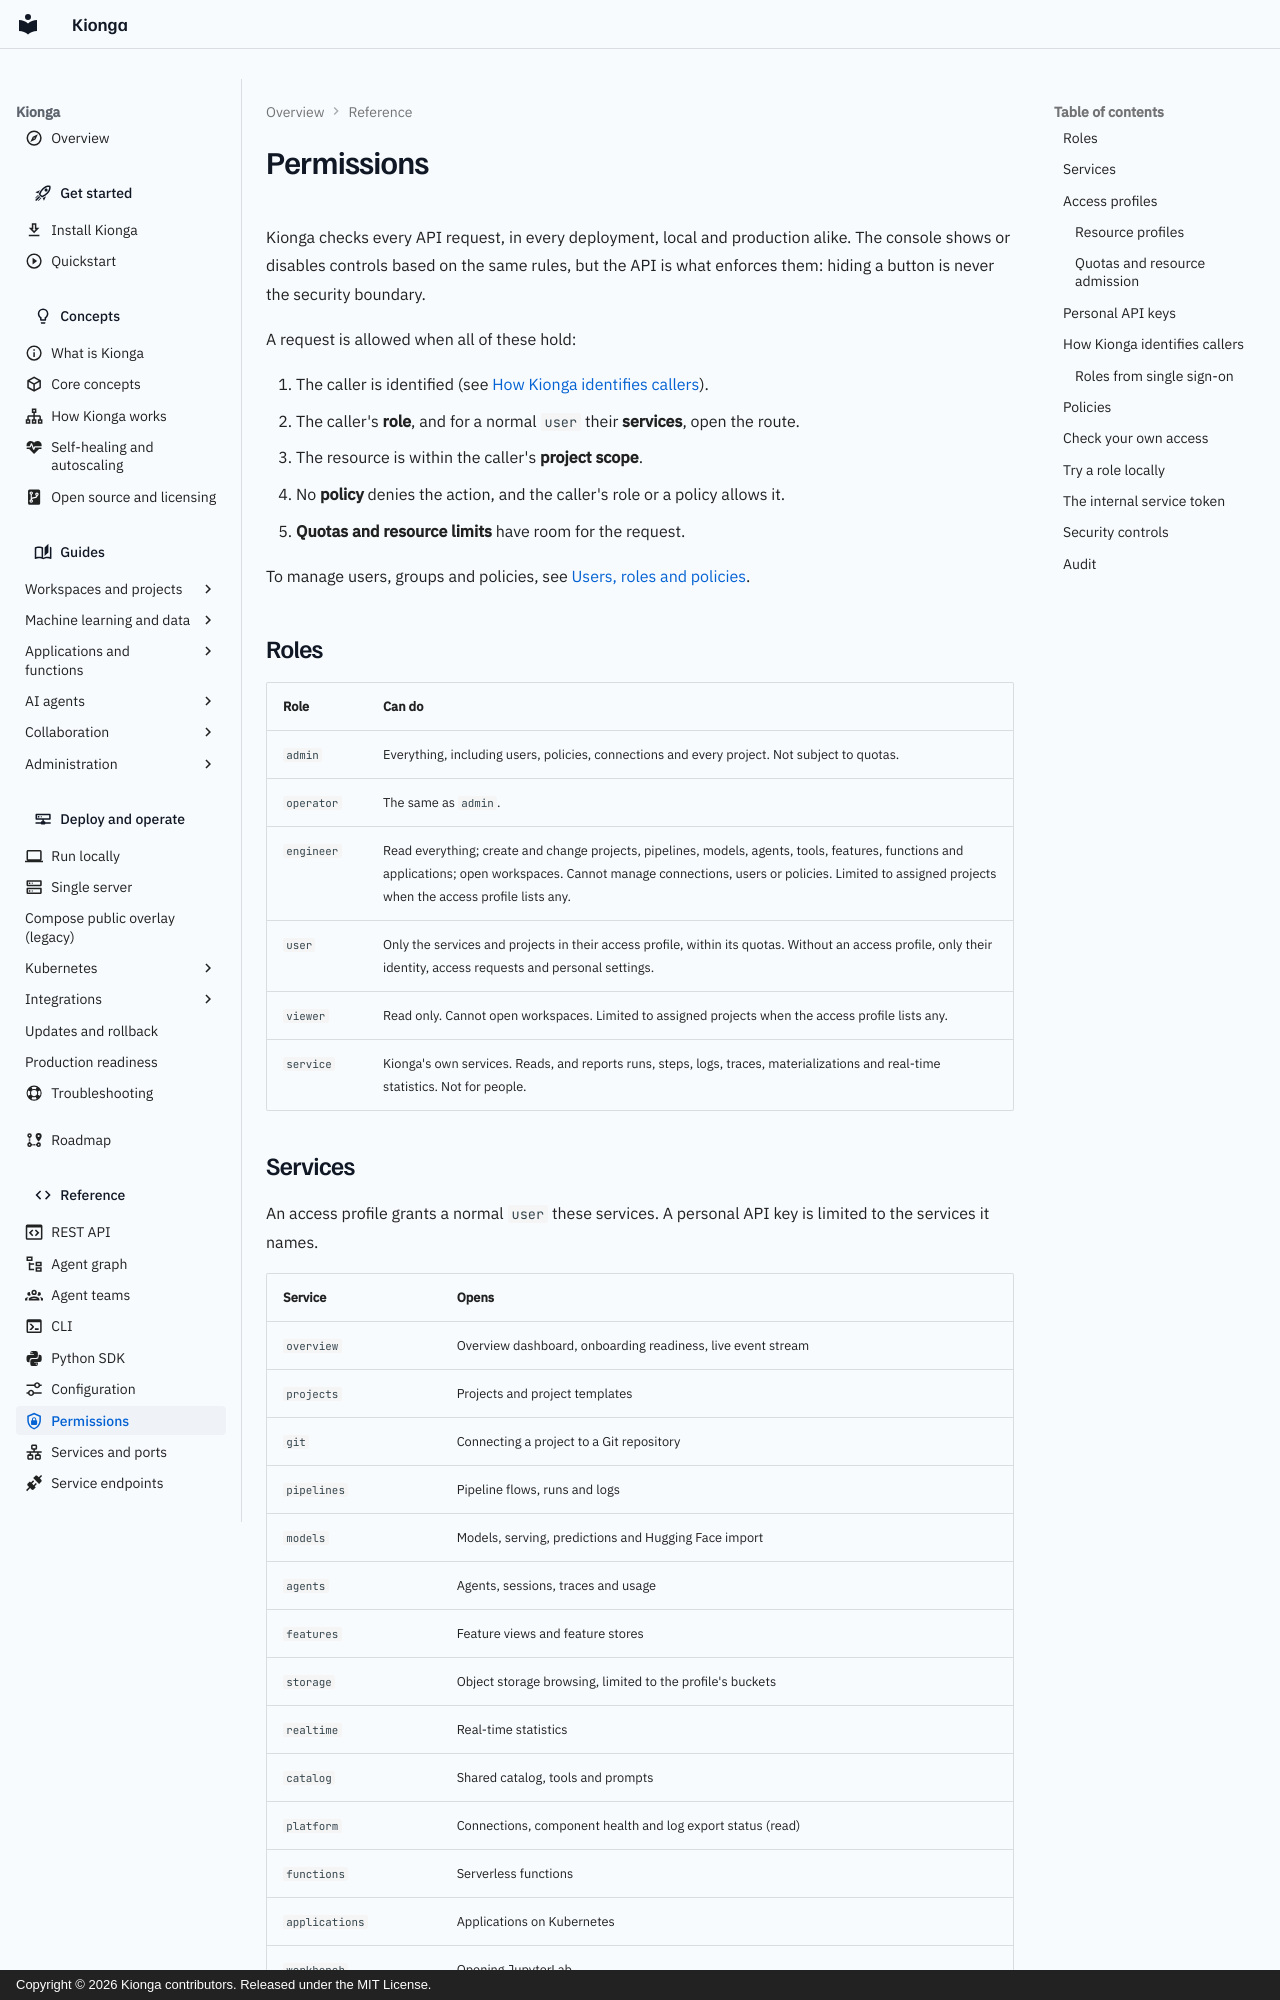

repository: kiongahq/docs · page: reference/rbac/index.html · generator: mkdocs · copyright: Copyright © 2026 Kionga contributors. Released under the MIT License.

---
icon: material/shield-lock-outline
description: Kionga roles, services, access profiles, resource profiles, personal API keys, policy actions, and the security controls enforced on every request.
---

# Permissions

Kionga checks every API request, in every deployment, local and production alike.
The console shows or disables controls based on the same rules, but the API is
what enforces them: hiding a button is never the security boundary.

A request is allowed when all of these hold:

1. The caller is identified (see [How Kionga identifies callers](#how-kionga-identifies-callers)).
2. The caller's **role**, and for a normal `user` their **services**, open the route.
3. The resource is within the caller's **project scope**.
4. No **policy** denies the action, and the caller's role or a policy allows it.
5. **Quotas and resource limits** have room for the request.

To manage users, groups and policies, see
[Users, roles and policies](../guides/access-control.md).

## Roles

| Role | Can do |
| --- | --- |
| `admin` | Everything, including users, policies, connections and every project. Not subject to quotas. |
| `operator` | The same as `admin`. |
| `engineer` | Read everything; create and change projects, pipelines, models, agents, tools, features, functions and applications; open workspaces. Cannot manage connections, users or policies. Limited to assigned projects when the access profile lists any. |
| `user` | Only the services and projects in their access profile, within its quotas. Without an access profile, only their identity, access requests and personal settings. |
| `viewer` | Read only. Cannot open workspaces. Limited to assigned projects when the access profile lists any. |
| `service` | Kionga's own services. Reads, and reports runs, steps, logs, traces, materializations and real-time statistics. Not for people. |

## Services

An access profile grants a normal `user` these services. A personal API key is
limited to the services it names.

| Service | Opens |
| --- | --- |
| `overview` | Overview dashboard, onboarding readiness, live event stream |
| `projects` | Projects and project templates |
| `git` | Connecting a project to a Git repository |
| `pipelines` | Pipeline flows, runs and logs |
| `models` | Models, serving, predictions and Hugging Face import |
| `agents` | Agents, sessions, traces and usage |
| `features` | Feature views and feature stores |
| `storage` | Object storage browsing, limited to the profile's buckets |
| `realtime` | Real-time statistics |
| `catalog` | Shared catalog, tools and prompts |
| `platform` | Connections, component health and log export status (read) |
| `functions` | Serverless functions |
| `applications` | Applications on Kubernetes |
| `workbench` | Opening JupyterLab |
| `ide` | Opening the browser IDE |
